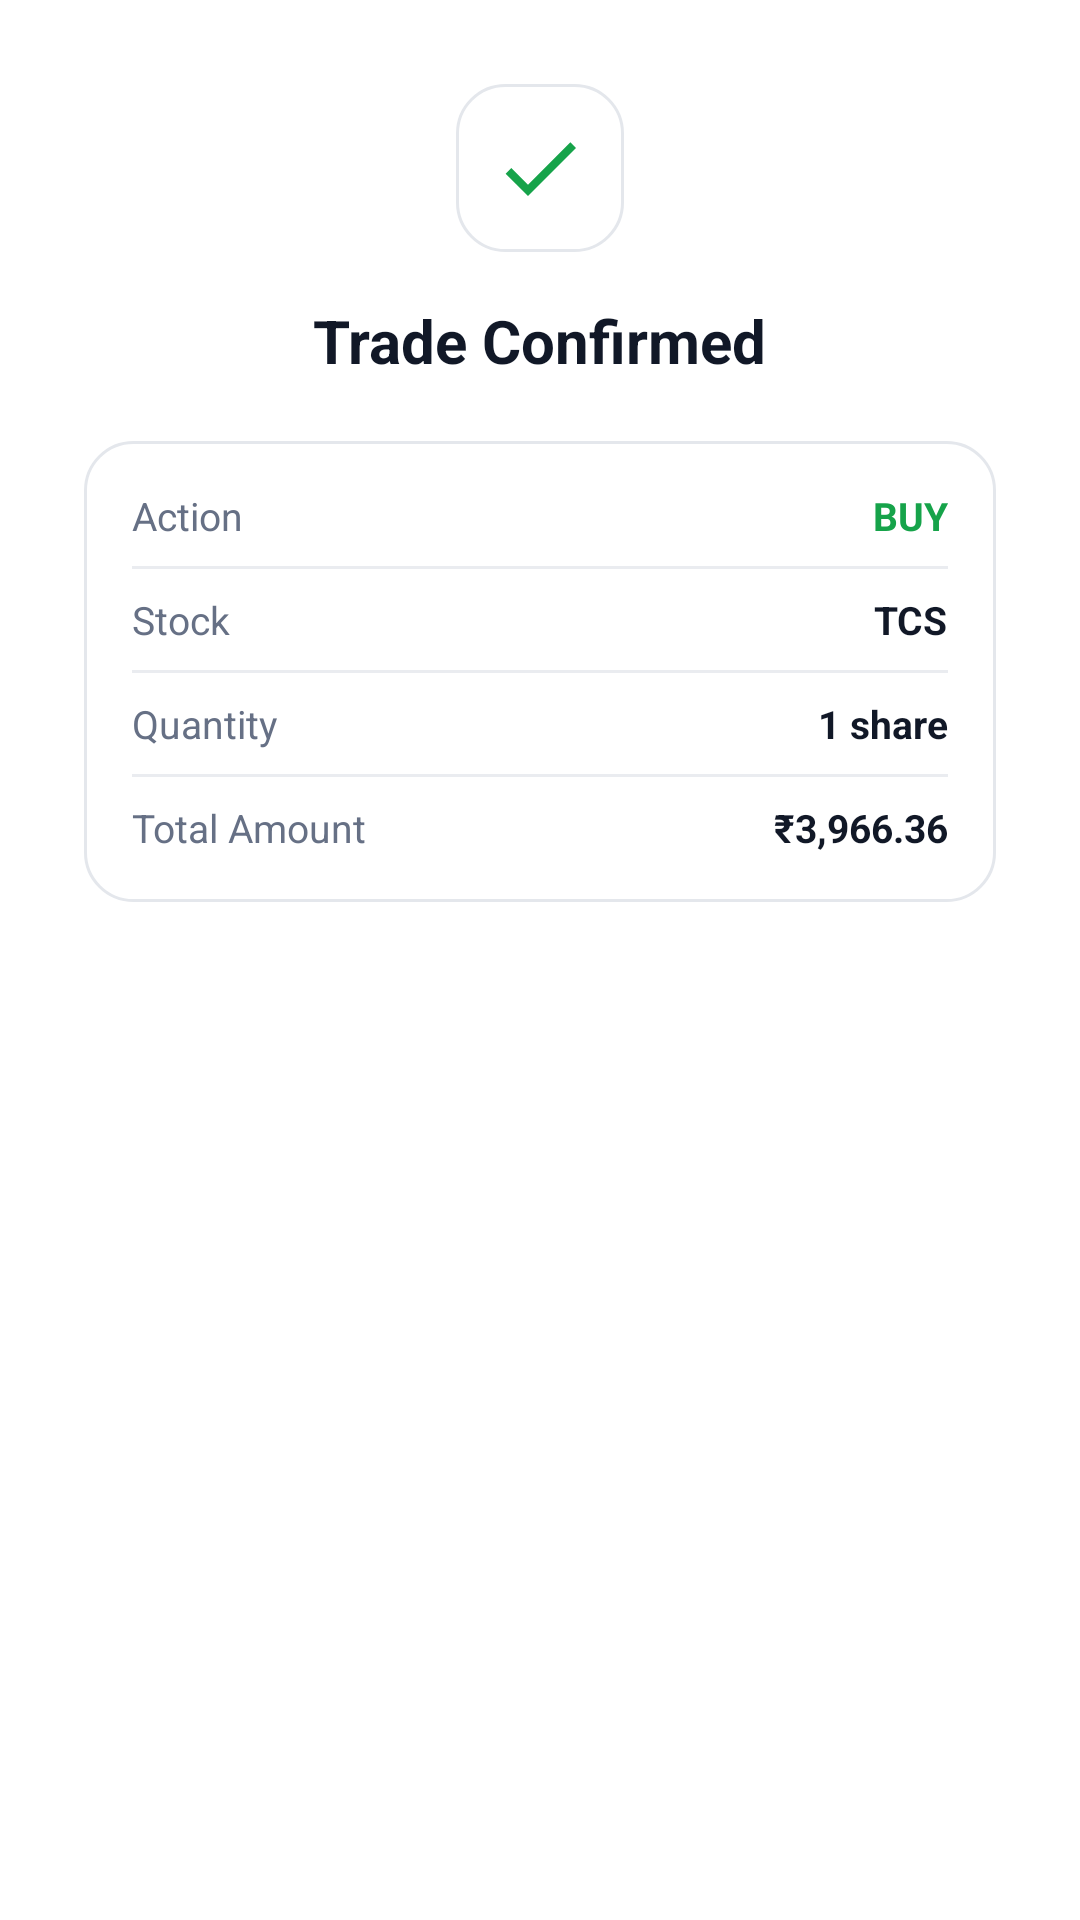

Layout XML and referenced resources for this Android screen:
<!-- AndroidManifest.xml: application theme Theme.Bourse -->
<!-- res/layout/dialog_success.xml -->
<?xml version="1.0" encoding="utf-8"?>
<LinearLayout xmlns:android="http://schemas.android.com/apk/res/android"
    xmlns:app="http://schemas.android.com/apk/res-auto"
    android:layout_width="match_parent"
    android:layout_height="wrap_content"
    android:background="@color/bourse_surface"
    android:gravity="center_horizontal"
    android:orientation="vertical"
    android:padding="28dp">

    <ImageView
        android:layout_width="56dp"
        android:layout_height="56dp"
        android:background="@drawable/bg_logo_container"
        android:contentDescription="Success"
        android:padding="12dp"
        android:src="@drawable/ic_check"
        app:tint="@color/bourse_buy" />

    <TextView
        android:layout_width="wrap_content"
        android:layout_height="wrap_content"
        android:layout_marginTop="16dp"
        android:text="Trade Confirmed"
        android:textColor="@color/bourse_text_primary"
        android:textSize="20sp"
        android:textStyle="bold" />

    <LinearLayout
        android:layout_width="match_parent"
        android:layout_height="wrap_content"
        android:layout_marginTop="20dp"
        android:background="@drawable/bg_card"
        android:orientation="vertical"
        android:padding="16dp">

        <LinearLayout
            android:layout_width="match_parent"
            android:layout_height="wrap_content"
            android:orientation="horizontal">

            <TextView
                android:layout_width="0dp"
                android:layout_height="wrap_content"
                android:layout_weight="1"
                android:text="Action"
                android:textColor="@color/bourse_text_secondary"
                android:textSize="13sp" />

            <TextView
                android:id="@+id/tvSuccessAction"
                android:layout_width="wrap_content"
                android:layout_height="wrap_content"
                android:text="BUY"
                android:textColor="@color/bourse_buy"
                android:textSize="13sp"
                android:textStyle="bold" />
        </LinearLayout>

        <View
            android:layout_width="match_parent"
            android:layout_height="1dp"
            android:layout_marginTop="8dp"
            android:layout_marginBottom="8dp"
            android:background="@color/bourse_divider" />

        <LinearLayout
            android:layout_width="match_parent"
            android:layout_height="wrap_content"
            android:orientation="horizontal">

            <TextView
                android:layout_width="0dp"
                android:layout_height="wrap_content"
                android:layout_weight="1"
                android:text="Stock"
                android:textColor="@color/bourse_text_secondary"
                android:textSize="13sp" />

            <TextView
                android:id="@+id/tvSuccessSymbol"
                android:layout_width="wrap_content"
                android:layout_height="wrap_content"
                android:text="TCS"
                android:textColor="@color/bourse_text_primary"
                android:textSize="13sp"
                android:textStyle="bold" />
        </LinearLayout>

        <View
            android:layout_width="match_parent"
            android:layout_height="1dp"
            android:layout_marginTop="8dp"
            android:layout_marginBottom="8dp"
            android:background="@color/bourse_divider" />

        <LinearLayout
            android:layout_width="match_parent"
            android:layout_height="wrap_content"
            android:orientation="horizontal">

            <TextView
                android:layout_width="0dp"
                android:layout_height="wrap_content"
                android:layout_weight="1"
                android:text="Quantity"
                android:textColor="@color/bourse_text_secondary"
                android:textSize="13sp" />

            <TextView
                android:id="@+id/tvSuccessQuantity"
                android:layout_width="wrap_content"
                android:layout_height="wrap_content"
                android:text="1 share"
                android:textColor="@color/bourse_text_primary"
                android:textSize="13sp"
                android:textStyle="bold" />
        </LinearLayout>

        <View
            android:layout_width="match_parent"
            android:layout_height="1dp"
            android:layout_marginTop="8dp"
            android:layout_marginBottom="8dp"
            android:background="@color/bourse_divider" />

        <LinearLayout
            android:layout_width="match_parent"
            android:layout_height="wrap_content"
            android:orientation="horizontal">

            <TextView
                android:layout_width="0dp"
                android:layout_height="wrap_content"
                android:layout_weight="1"
                android:text="Total Amount"
                android:textColor="@color/bourse_text_secondary"
                android:textSize="13sp" />

            <TextView
                android:id="@+id/tvSuccessTotal"
                android:layout_width="wrap_content"
                android:layout_height="wrap_content"
                android:text="₹3,966.36"
                android:textColor="@color/bourse_text_primary"
                android:textSize="13sp"
                android:textStyle="bold" />
        </LinearLayout>
    </LinearLayout>

</LinearLayout>
<!-- resources referenced by this layout -->
<resources>
  <color name="bourse_buy">#16A34A</color>
  <color name="bourse_divider">#EAECF0</color>
  <color name="bourse_surface">#FFFFFF</color>
  <color name="bourse_text_primary">#111827</color>
  <color name="bourse_text_secondary">#667085</color>
  <!-- drawable bg_card (drawable) -->
  <?xml version="1.0" encoding="utf-8"?>
  <shape xmlns:android="http://schemas.android.com/apk/res/android"
      android:shape="rectangle">
  
      <solid android:color="@color/bourse_surface" />
  
      <corners android:radius="16dp" />
  
      <stroke
          android:width="1dp"
          android:color="@color/bourse_border" />
  
  </shape>
  <!-- drawable bg_logo_container (drawable) -->
  <?xml version="1.0" encoding="utf-8"?>
  <shape xmlns:android="http://schemas.android.com/apk/res/android"
      android:shape="rectangle">
  
      <solid android:color="@color/bourse_surface" />
  
      <corners android:radius="16dp" />
  
      <stroke
          android:width="1dp"
          android:color="@color/bourse_border" />
  
  </shape>
  <!-- drawable ic_check (drawable) -->
  <vector xmlns:android="http://schemas.android.com/apk/res/android"
      android:width="24dp"
      android:height="24dp"
      android:viewportWidth="24"
      android:viewportHeight="24">
    <path
        android:fillColor="@color/bourse_buy"
        android:pathData="M9,16.17L4.83,12l-1.42,1.41L9,19 21,7l-1.41,-1.41z"/>
  </vector>
  <style name="Theme.Bourse" parent="Theme.Material3.Light.NoActionBar">
          <item name="colorPrimary">@color/bourse_primary</item>
          <item name="colorPrimaryContainer">@color/bourse_primary_light</item>
  
          <item name="android:colorBackground">@color/bourse_background</item>
          <item name="android:windowBackground">@color/bourse_background</item>
          <item name="android:navigationBarColor">@color/bourse_background</item>
          <item name="android:statusBarColor">@color/bourse_background</item>
  
          <item name="android:windowLightStatusBar">true</item>
          <item name="alertDialogTheme">@style/BourseAlertDialogTheme</item>
          <item name="materialAlertDialogTheme">@style/BourseAlertDialogTheme</item>
      </style>
  <color name="bourse_border">#E4E7EC</color>
  <color name="bourse_primary">#1B5E20</color>
  <color name="bourse_primary_light">#4CAF50</color>
  <color name="bourse_background">#F7F9FC</color>
  <style name="BourseAlertDialogTheme" parent="ThemeOverlay.Material3.MaterialAlertDialog">
          <item name="android:background">@color/bourse_surface</item>
          <item name="colorSurface">@color/bourse_surface</item>
          <item name="android:textColorPrimary">@color/bourse_text_primary</item>
          <item name="android:textColorSecondary">@color/bourse_text_secondary</item>
          <item name="colorPrimary">@color/bourse_action_text</item>
          <item name="colorAccent">@color/bourse_action_text</item>
          <item name="buttonBarPositiveButtonStyle">@style/BourseAlertButtonPositive</item>
          <item name="buttonBarNegativeButtonStyle">@style/BourseAlertButtonNegative</item>
      </style>
  <color name="bourse_action_text">#16A34A</color>
  <style name="BourseAlertButtonPositive" parent="Widget.Material3.Button.TextButton.Dialog">
          <item name="android:textColor">@color/bourse_action_text</item>
      </style>
  <style name="BourseAlertButtonNegative" parent="Widget.Material3.Button.TextButton.Dialog">
          <item name="android:textColor">@color/bourse_text_secondary</item>
      </style>
</resources>
